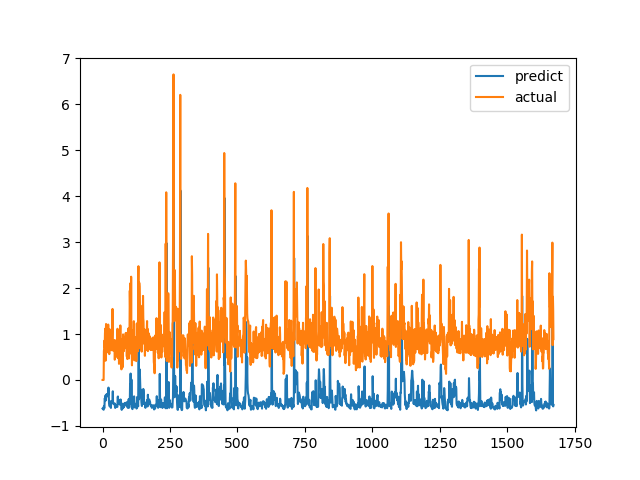

Data behind this chart, as committed beside it:
predict, actual
-0.6227, 0.0
-0.627, 0.0
-0.6339, 0.0
-0.6431, 0.0
-0.6485, 0.0
-0.5688, 0.6238
-0.6036, 0.6915
-0.6132, 0.8558
-0.4013, 0.7094
-0.4181, 1.015
-0.3689, 1.116
-0.337, 0.4183
-0.4456, 1.002
-0.3895, 1.219
-0.3159, 1.143
-0.3282, 0.6528
-0.3229, 0.6747
-0.3085, 0.601
-0.3529, 0.6695
-0.3472, 0.6538
-0.3537, 0.7814
-0.3201, 1.206
-0.1657, 0.8469
-0.3216, 0.8286
-0.5003, 0.6482
-0.5411, 0.5624
-0.5724, 0.7183
-0.5694, 1.1
-0.4793, 0.9542
-0.5065, 0.729
-0.578, 0.6694
-0.6084, 0.8631
-0.4562, 0.6465
-0.5037, 0.8223
-0.4858, 0.9236
-0.4727, 0.8301
-0.4921, 1.067
-0.445, 1.546
-0.2463, 0.6827
-0.514, 0.6386
-0.5121, 0.6464
-0.5159, 0.6881
-0.5187, 0.7274
-0.521, 0.65
-0.535, 0.8694
-0.5105, 0.4409
-0.5809, 0.4519
-0.6086, 0.7575
-0.5441, 0.4952
-0.5717, 0.6851
-0.5696, 0.7244
-0.567, 0.8654
-0.5466, 0.74
-0.5715, 0.8071
-0.585, 0.8204
-0.587, 1.114
-0.3767, 1.109
-0.3586, 0.4751
-0.491, 1.039
-0.4412, 0.9458
... 1,612 more rows
